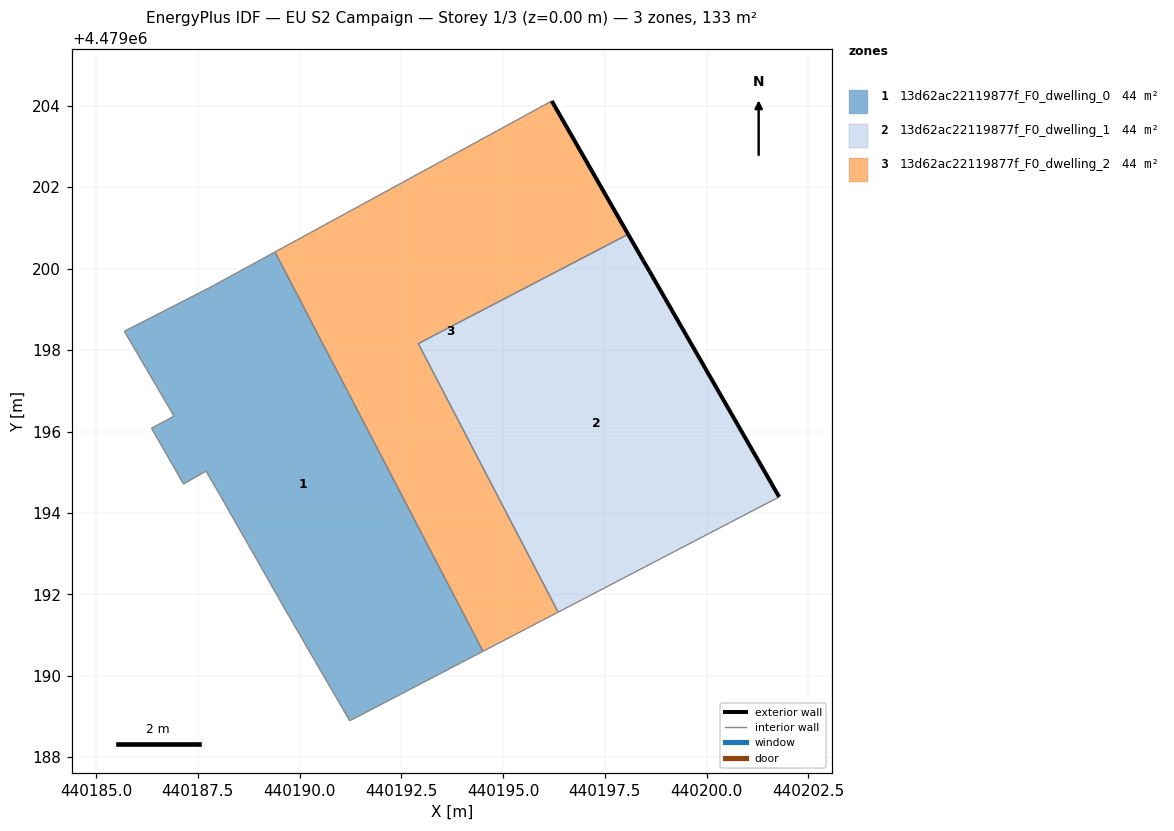
=== STOREY PLAN SPEC (per zone: floor XY polygon, exterior-wall plan segments, windows/doors) ===
zone 1: 13d62ac22119877f_F0_dwelling_0  (44.4 m²)
  floor: (440194.51, 4479190.60) (440189.40, 4479200.41) (440187.77, 4479199.53) (440185.70, 4479198.46) (440186.92, 4479196.38) (440186.36, 4479196.08) (440187.15, 4479194.71) (440187.70, 4479195.03) (440188.02, 4479194.48) (440189.74, 4479191.46) (440191.23, 4479188.90)
  interior walls: 11
zone 2: 13d62ac22119877f_F0_dwelling_1  (44.4 m²)
  floor: (440201.78, 4479194.40) (440198.59, 4479199.94) (440198.45, 4479200.20) (440198.07, 4479200.85) (440192.92, 4479198.16) (440196.35, 4479191.57)
  exterior wall: (440198.45, 4479200.20) – (440198.59, 4479199.94)  [0.3 m]
  exterior wall: (440198.59, 4479199.94) – (440201.78, 4479194.40)  [6.4 m]
  exterior wall: (440198.07, 4479200.85) – (440198.45, 4479200.20)  [0.8 m]
  interior walls: 3
zone 3: 13d62ac22119877f_F0_dwelling_2  (44.4 m²)
  floor: (440196.35, 4479191.57) (440192.92, 4479198.16) (440198.07, 4479200.85) (440196.20, 4479204.12) (440189.40, 4479200.41) (440194.51, 4479190.60)
  exterior wall: (440196.20, 4479204.12) – (440198.07, 4479200.85)  [3.8 m]
  interior walls: 5

=== DERIVED (storey summary) ===
Building: EU S2 Campaign
Storey: 1 of 3  (floor level z = 0.00 m)
Storey gross floor area: 133.1 m²
Zones on this storey: 3
  - 13d62ac22119877f_F0_dwelling_0: floor 44.4 m²
  - 13d62ac22119877f_F0_dwelling_1: floor 44.4 m²; exterior wall 7.4 m (22.3 m²); WWR 0.0%
  - 13d62ac22119877f_F0_dwelling_2: floor 44.4 m²; exterior wall 3.8 m (11.3 m²); WWR 0.0%
Zone adjacency (shared interzone walls):
  - 13d62ac22119877f_F0_dwelling_0 ↔ 13d62ac22119877f_F0_dwelling_2
  - 13d62ac22119877f_F0_dwelling_1 ↔ 13d62ac22119877f_F0_dwelling_2